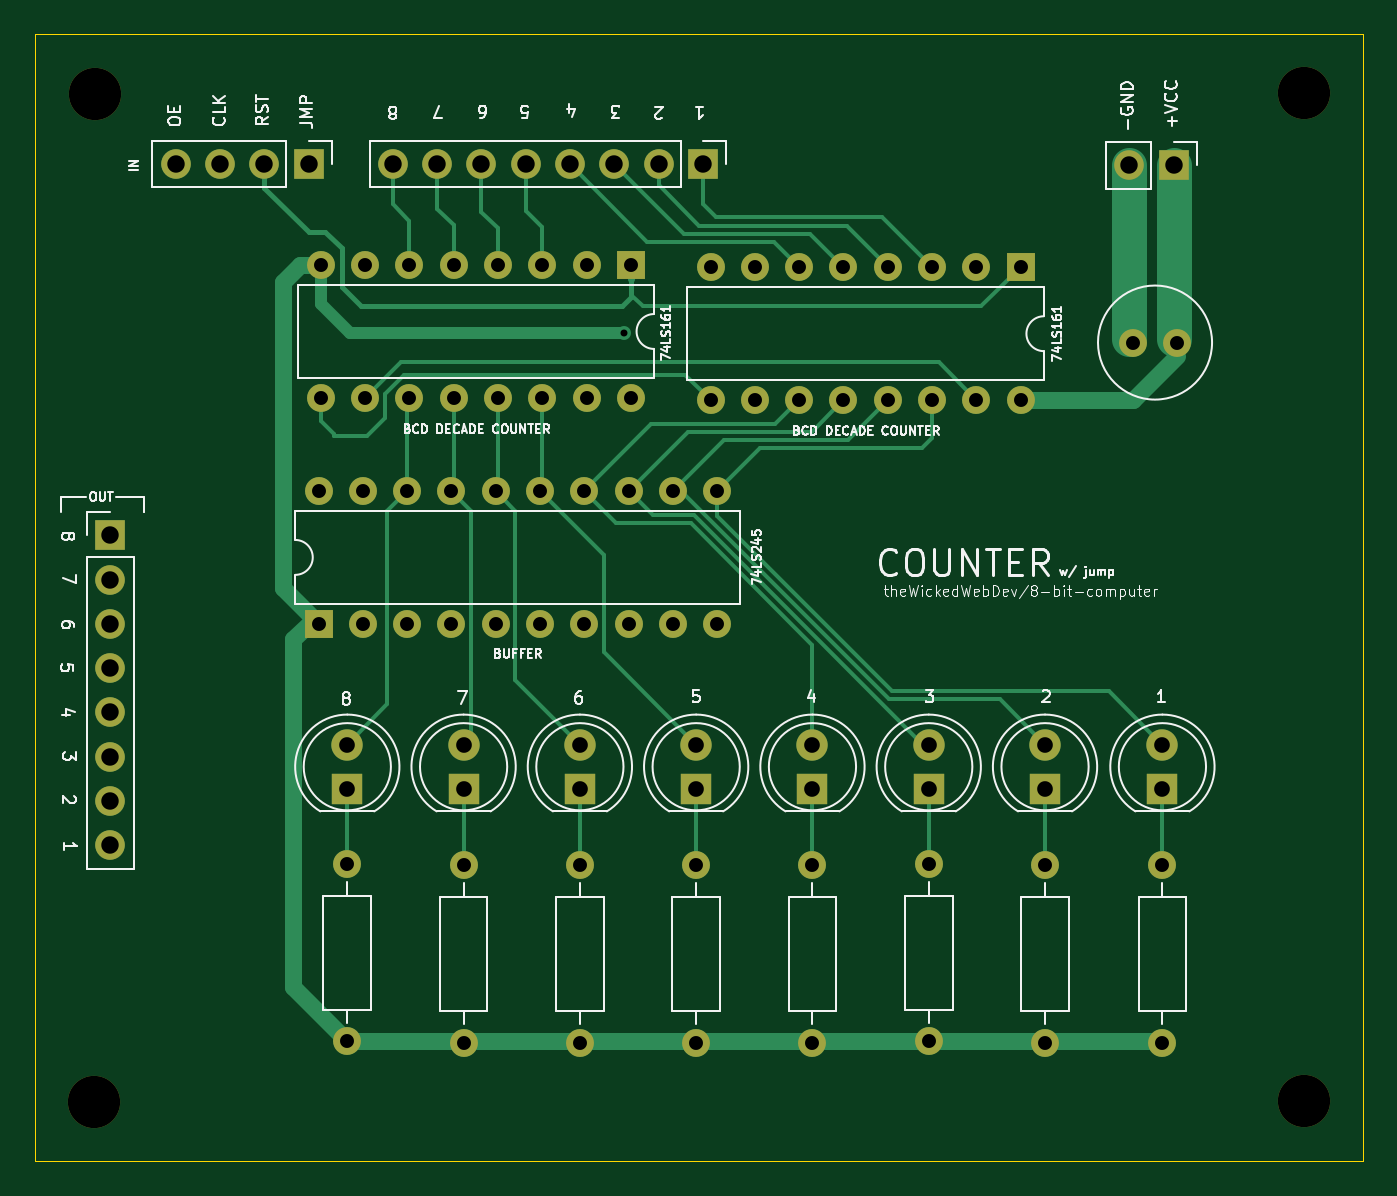
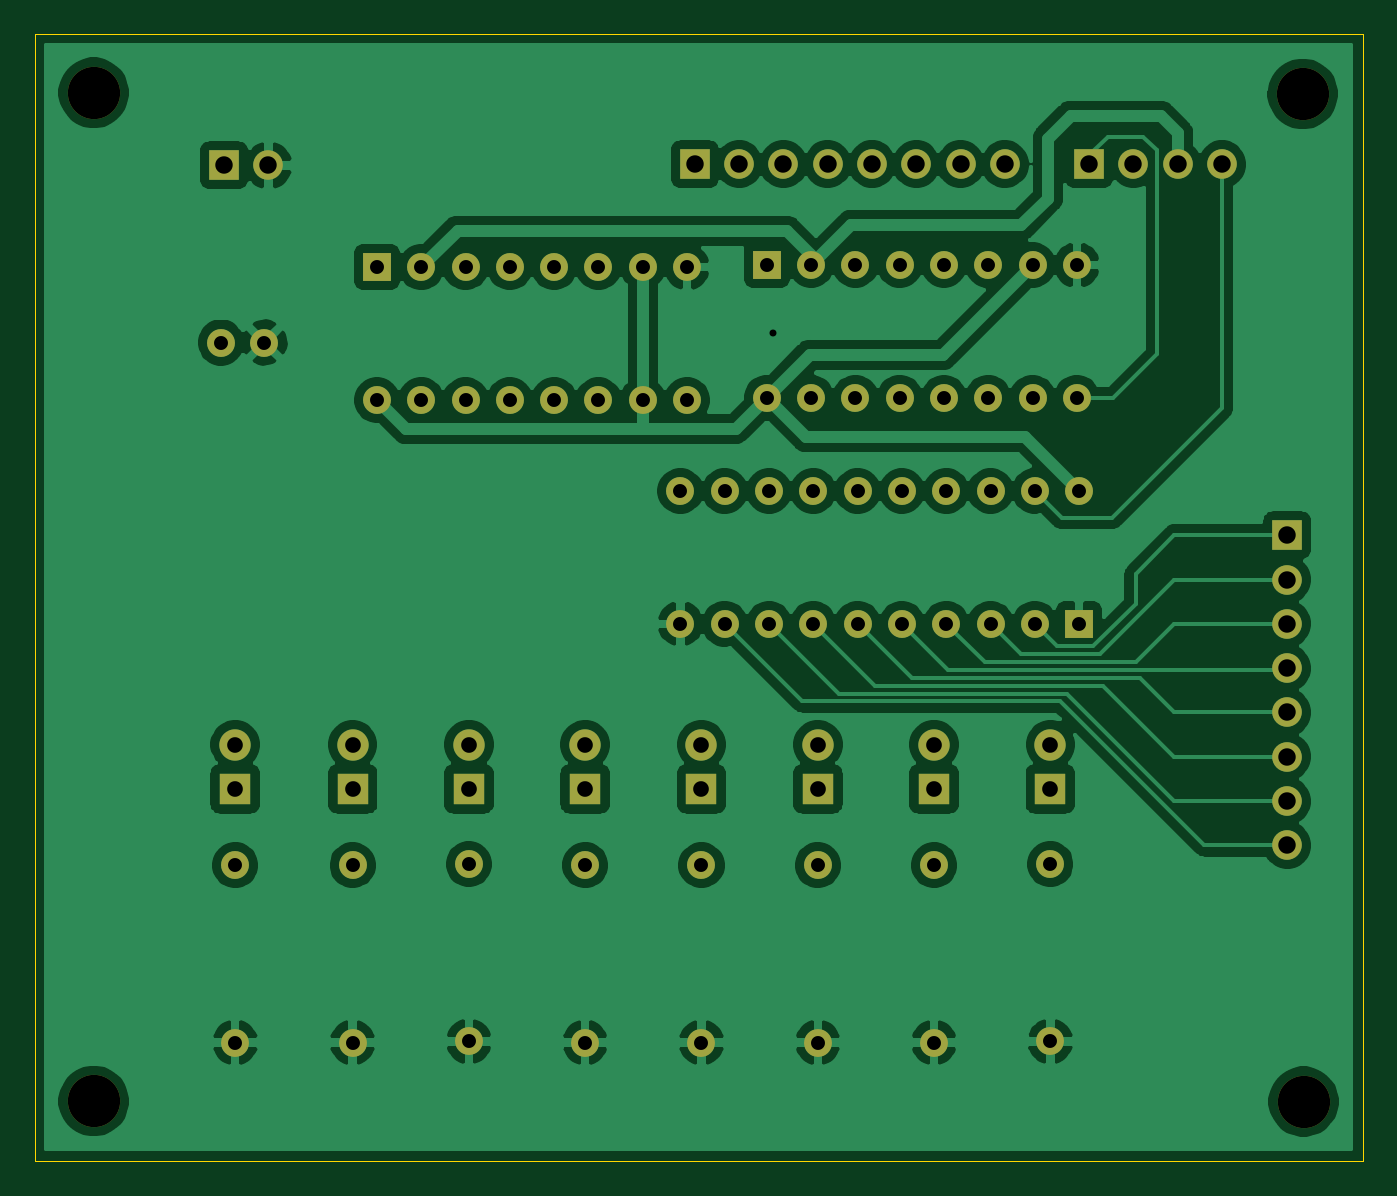
Circuit board: 11 layer files. Board 76.1 x 64.6 mm.
- bottom_copper: COUNTER-B_Cu.gbr (148281 bytes)
- bottom_mask: COUNTER-B_Mask.gbr (4214 bytes)
- paste: COUNTER-B_Paste.gbr (470 bytes)
- bottom_silk: COUNTER-B_SilkS.gbr (471 bytes)
- outline: COUNTER-Edge_Cuts.gbr (744 bytes)
- top_copper: COUNTER-F_Cu.gbr (14702 bytes)
- top_mask: COUNTER-F_Mask.gbr (4214 bytes)
- paste: COUNTER-F_Paste.gbr (470 bytes)
- top_silk: COUNTER-F_SilkS.gbr (47309 bytes)
- drill: COUNTER-NPTH.drl (378 bytes)
- drill: COUNTER-PTH.drl (1903 bytes)

=== bottom_copper: COUNTER-B_Cu.gbr (148281 bytes, source omitted) ===
=== bottom_mask: COUNTER-B_Mask.gbr ===
%TF.GenerationSoftware,KiCad,Pcbnew,(5.1.9-0-10_14)*%
%TF.CreationDate,2021-04-28T01:42:20-04:00*%
%TF.ProjectId,COUNTER,434f554e-5445-4522-9e6b-696361645f70,rev?*%
%TF.SameCoordinates,Original*%
%TF.FileFunction,Soldermask,Bot*%
%TF.FilePolarity,Negative*%
%FSLAX46Y46*%
G04 Gerber Fmt 4.6, Leading zero omitted, Abs format (unit mm)*
G04 Created by KiCad (PCBNEW (5.1.9-0-10_14)) date 2021-04-28 01:42:20*
%MOMM*%
%LPD*%
G01*
G04 APERTURE LIST*
%ADD10O,1.700000X1.700000*%
%ADD11R,1.700000X1.700000*%
%ADD12C,3.000000*%
%ADD13O,1.600000X1.600000*%
%ADD14R,1.600000X1.600000*%
%ADD15C,1.600000*%
%ADD16C,1.800000*%
%ADD17R,1.800000X1.800000*%
G04 APERTURE END LIST*
D10*
%TO.C,J2*%
X79565500Y-36576000D03*
X82105500Y-36576000D03*
X84645500Y-36576000D03*
D11*
X87185500Y-36576000D03*
%TD*%
D12*
%TO.C,REF\u002A\u002A*%
X74891900Y-90322400D03*
%TD*%
%TO.C,REF\u002A\u002A*%
X74942700Y-32537400D03*
%TD*%
%TO.C,REF\u002A\u002A*%
X144259300Y-90297000D03*
%TD*%
%TO.C,REF\u002A\u002A*%
X144259300Y-32473900D03*
%TD*%
D10*
%TO.C,J3*%
X92011500Y-36576000D03*
X94551500Y-36576000D03*
X97091500Y-36576000D03*
X99631500Y-36576000D03*
X102171500Y-36576000D03*
X104711500Y-36576000D03*
X107251500Y-36576000D03*
D11*
X109791500Y-36576000D03*
%TD*%
D10*
%TO.C,J1*%
X75819000Y-75628500D03*
X75819000Y-73088500D03*
X75819000Y-70548500D03*
X75819000Y-68008500D03*
X75819000Y-65468500D03*
X75819000Y-62928500D03*
X75819000Y-60388500D03*
D11*
X75819000Y-57848500D03*
%TD*%
D13*
%TO.C,U48*%
X128016000Y-50101500D03*
X110236000Y-42481500D03*
X125476000Y-50101500D03*
X112776000Y-42481500D03*
X122936000Y-50101500D03*
X115316000Y-42481500D03*
X120396000Y-50101500D03*
X117856000Y-42481500D03*
X117856000Y-50101500D03*
X120396000Y-42481500D03*
X115316000Y-50101500D03*
X122936000Y-42481500D03*
X112776000Y-50101500D03*
X125476000Y-42481500D03*
X110236000Y-50101500D03*
D14*
X128016000Y-42481500D03*
%TD*%
D13*
%TO.C,U47*%
X87757000Y-55308500D03*
X110617000Y-62928500D03*
X90297000Y-55308500D03*
X108077000Y-62928500D03*
X92837000Y-55308500D03*
X105537000Y-62928500D03*
X95377000Y-55308500D03*
X102997000Y-62928500D03*
X97917000Y-55308500D03*
X100457000Y-62928500D03*
X100457000Y-55308500D03*
X97917000Y-62928500D03*
X102997000Y-55308500D03*
X95377000Y-62928500D03*
X105537000Y-55308500D03*
X92837000Y-62928500D03*
X108077000Y-55308500D03*
X90297000Y-62928500D03*
X110617000Y-55308500D03*
D14*
X87757000Y-62928500D03*
%TD*%
D13*
%TO.C,U46*%
X105664000Y-49974500D03*
X87884000Y-42354500D03*
X103124000Y-49974500D03*
X90424000Y-42354500D03*
X100584000Y-49974500D03*
X92964000Y-42354500D03*
X98044000Y-49974500D03*
X95504000Y-42354500D03*
X95504000Y-49974500D03*
X98044000Y-42354500D03*
X92964000Y-49974500D03*
X100584000Y-42354500D03*
X90424000Y-49974500D03*
X103124000Y-42354500D03*
X87884000Y-49974500D03*
D14*
X105664000Y-42354500D03*
%TD*%
D13*
%TO.C,R18*%
X136144000Y-86931500D03*
D15*
X136144000Y-76771500D03*
%TD*%
D13*
%TO.C,R17*%
X129413000Y-86931500D03*
D15*
X129413000Y-76771500D03*
%TD*%
D13*
%TO.C,R16*%
X122745500Y-86868000D03*
D15*
X122745500Y-76708000D03*
%TD*%
D13*
%TO.C,R15*%
X116078000Y-86931500D03*
D15*
X116078000Y-76771500D03*
%TD*%
D13*
%TO.C,R14*%
X109410500Y-86931500D03*
D15*
X109410500Y-76771500D03*
%TD*%
D13*
%TO.C,R13*%
X102743000Y-86931500D03*
D15*
X102743000Y-76771500D03*
%TD*%
D13*
%TO.C,R12*%
X96075500Y-86931500D03*
D15*
X96075500Y-76771500D03*
%TD*%
D13*
%TO.C,R11*%
X89408000Y-86868000D03*
D15*
X89408000Y-76708000D03*
%TD*%
D10*
%TO.C,J10*%
X134239000Y-36639500D03*
D11*
X136779000Y-36639500D03*
%TD*%
D16*
%TO.C,D51*%
X136144000Y-69850000D03*
D17*
X136144000Y-72390000D03*
%TD*%
D16*
%TO.C,D50*%
X129413000Y-69850000D03*
D17*
X129413000Y-72390000D03*
%TD*%
D16*
%TO.C,D49*%
X122745500Y-69850000D03*
D17*
X122745500Y-72390000D03*
%TD*%
D16*
%TO.C,D48*%
X116078000Y-69850000D03*
D17*
X116078000Y-72390000D03*
%TD*%
D16*
%TO.C,D47*%
X109410500Y-69850000D03*
D17*
X109410500Y-72390000D03*
%TD*%
D16*
%TO.C,D46*%
X102743000Y-69850000D03*
D17*
X102743000Y-72390000D03*
%TD*%
D16*
%TO.C,D45*%
X96075500Y-69850000D03*
D17*
X96075500Y-72390000D03*
%TD*%
D16*
%TO.C,D44*%
X89408000Y-69850000D03*
D17*
X89408000Y-72390000D03*
%TD*%
D15*
%TO.C,C8*%
X134469500Y-46799500D03*
X136969500Y-46799500D03*
%TD*%
M02*

=== paste: COUNTER-B_Paste.gbr ===
%TF.GenerationSoftware,KiCad,Pcbnew,(5.1.9-0-10_14)*%
%TF.CreationDate,2021-04-28T01:42:20-04:00*%
%TF.ProjectId,COUNTER,434f554e-5445-4522-9e6b-696361645f70,rev?*%
%TF.SameCoordinates,Original*%
%TF.FileFunction,Paste,Bot*%
%TF.FilePolarity,Positive*%
%FSLAX46Y46*%
G04 Gerber Fmt 4.6, Leading zero omitted, Abs format (unit mm)*
G04 Created by KiCad (PCBNEW (5.1.9-0-10_14)) date 2021-04-28 01:42:20*
%MOMM*%
%LPD*%
G01*
G04 APERTURE LIST*
G04 APERTURE END LIST*
M02*

=== bottom_silk: COUNTER-B_SilkS.gbr ===
%TF.GenerationSoftware,KiCad,Pcbnew,(5.1.9-0-10_14)*%
%TF.CreationDate,2021-04-28T01:42:20-04:00*%
%TF.ProjectId,COUNTER,434f554e-5445-4522-9e6b-696361645f70,rev?*%
%TF.SameCoordinates,Original*%
%TF.FileFunction,Legend,Bot*%
%TF.FilePolarity,Positive*%
%FSLAX46Y46*%
G04 Gerber Fmt 4.6, Leading zero omitted, Abs format (unit mm)*
G04 Created by KiCad (PCBNEW (5.1.9-0-10_14)) date 2021-04-28 01:42:20*
%MOMM*%
%LPD*%
G01*
G04 APERTURE LIST*
G04 APERTURE END LIST*
M02*

=== outline: COUNTER-Edge_Cuts.gbr ===
%TF.GenerationSoftware,KiCad,Pcbnew,(5.1.9-0-10_14)*%
%TF.CreationDate,2021-04-28T01:42:20-04:00*%
%TF.ProjectId,COUNTER,434f554e-5445-4522-9e6b-696361645f70,rev?*%
%TF.SameCoordinates,Original*%
%TF.FileFunction,Profile,NP*%
%FSLAX46Y46*%
G04 Gerber Fmt 4.6, Leading zero omitted, Abs format (unit mm)*
G04 Created by KiCad (PCBNEW (5.1.9-0-10_14)) date 2021-04-28 01:42:20*
%MOMM*%
%LPD*%
G01*
G04 APERTURE LIST*
%TA.AperFunction,Profile*%
%ADD10C,0.050000*%
%TD*%
G04 APERTURE END LIST*
D10*
X71501000Y-93726000D02*
X71628000Y-93726000D01*
X71501000Y-29083000D02*
X71501000Y-93726000D01*
X147637500Y-93726000D02*
X71628000Y-93726000D01*
X147637500Y-29083000D02*
X147637500Y-93726000D01*
X71501000Y-29083000D02*
X147637500Y-29083000D01*
M02*

=== top_copper: COUNTER-F_Cu.gbr (14702 bytes, source omitted) ===
=== top_mask: COUNTER-F_Mask.gbr ===
%TF.GenerationSoftware,KiCad,Pcbnew,(5.1.9-0-10_14)*%
%TF.CreationDate,2021-04-28T01:42:20-04:00*%
%TF.ProjectId,COUNTER,434f554e-5445-4522-9e6b-696361645f70,rev?*%
%TF.SameCoordinates,Original*%
%TF.FileFunction,Soldermask,Top*%
%TF.FilePolarity,Negative*%
%FSLAX46Y46*%
G04 Gerber Fmt 4.6, Leading zero omitted, Abs format (unit mm)*
G04 Created by KiCad (PCBNEW (5.1.9-0-10_14)) date 2021-04-28 01:42:20*
%MOMM*%
%LPD*%
G01*
G04 APERTURE LIST*
%ADD10O,1.700000X1.700000*%
%ADD11R,1.700000X1.700000*%
%ADD12C,3.000000*%
%ADD13O,1.600000X1.600000*%
%ADD14R,1.600000X1.600000*%
%ADD15C,1.600000*%
%ADD16C,1.800000*%
%ADD17R,1.800000X1.800000*%
G04 APERTURE END LIST*
D10*
%TO.C,J2*%
X79565500Y-36576000D03*
X82105500Y-36576000D03*
X84645500Y-36576000D03*
D11*
X87185500Y-36576000D03*
%TD*%
D12*
%TO.C,REF\u002A\u002A*%
X74891900Y-90322400D03*
%TD*%
%TO.C,REF\u002A\u002A*%
X74942700Y-32537400D03*
%TD*%
%TO.C,REF\u002A\u002A*%
X144259300Y-90297000D03*
%TD*%
%TO.C,REF\u002A\u002A*%
X144259300Y-32473900D03*
%TD*%
D10*
%TO.C,J3*%
X92011500Y-36576000D03*
X94551500Y-36576000D03*
X97091500Y-36576000D03*
X99631500Y-36576000D03*
X102171500Y-36576000D03*
X104711500Y-36576000D03*
X107251500Y-36576000D03*
D11*
X109791500Y-36576000D03*
%TD*%
D10*
%TO.C,J1*%
X75819000Y-75628500D03*
X75819000Y-73088500D03*
X75819000Y-70548500D03*
X75819000Y-68008500D03*
X75819000Y-65468500D03*
X75819000Y-62928500D03*
X75819000Y-60388500D03*
D11*
X75819000Y-57848500D03*
%TD*%
D13*
%TO.C,U48*%
X128016000Y-50101500D03*
X110236000Y-42481500D03*
X125476000Y-50101500D03*
X112776000Y-42481500D03*
X122936000Y-50101500D03*
X115316000Y-42481500D03*
X120396000Y-50101500D03*
X117856000Y-42481500D03*
X117856000Y-50101500D03*
X120396000Y-42481500D03*
X115316000Y-50101500D03*
X122936000Y-42481500D03*
X112776000Y-50101500D03*
X125476000Y-42481500D03*
X110236000Y-50101500D03*
D14*
X128016000Y-42481500D03*
%TD*%
D13*
%TO.C,U47*%
X87757000Y-55308500D03*
X110617000Y-62928500D03*
X90297000Y-55308500D03*
X108077000Y-62928500D03*
X92837000Y-55308500D03*
X105537000Y-62928500D03*
X95377000Y-55308500D03*
X102997000Y-62928500D03*
X97917000Y-55308500D03*
X100457000Y-62928500D03*
X100457000Y-55308500D03*
X97917000Y-62928500D03*
X102997000Y-55308500D03*
X95377000Y-62928500D03*
X105537000Y-55308500D03*
X92837000Y-62928500D03*
X108077000Y-55308500D03*
X90297000Y-62928500D03*
X110617000Y-55308500D03*
D14*
X87757000Y-62928500D03*
%TD*%
D13*
%TO.C,U46*%
X105664000Y-49974500D03*
X87884000Y-42354500D03*
X103124000Y-49974500D03*
X90424000Y-42354500D03*
X100584000Y-49974500D03*
X92964000Y-42354500D03*
X98044000Y-49974500D03*
X95504000Y-42354500D03*
X95504000Y-49974500D03*
X98044000Y-42354500D03*
X92964000Y-49974500D03*
X100584000Y-42354500D03*
X90424000Y-49974500D03*
X103124000Y-42354500D03*
X87884000Y-49974500D03*
D14*
X105664000Y-42354500D03*
%TD*%
D13*
%TO.C,R18*%
X136144000Y-86931500D03*
D15*
X136144000Y-76771500D03*
%TD*%
D13*
%TO.C,R17*%
X129413000Y-86931500D03*
D15*
X129413000Y-76771500D03*
%TD*%
D13*
%TO.C,R16*%
X122745500Y-86868000D03*
D15*
X122745500Y-76708000D03*
%TD*%
D13*
%TO.C,R15*%
X116078000Y-86931500D03*
D15*
X116078000Y-76771500D03*
%TD*%
D13*
%TO.C,R14*%
X109410500Y-86931500D03*
D15*
X109410500Y-76771500D03*
%TD*%
D13*
%TO.C,R13*%
X102743000Y-86931500D03*
D15*
X102743000Y-76771500D03*
%TD*%
D13*
%TO.C,R12*%
X96075500Y-86931500D03*
D15*
X96075500Y-76771500D03*
%TD*%
D13*
%TO.C,R11*%
X89408000Y-86868000D03*
D15*
X89408000Y-76708000D03*
%TD*%
D10*
%TO.C,J10*%
X134239000Y-36639500D03*
D11*
X136779000Y-36639500D03*
%TD*%
D16*
%TO.C,D51*%
X136144000Y-69850000D03*
D17*
X136144000Y-72390000D03*
%TD*%
D16*
%TO.C,D50*%
X129413000Y-69850000D03*
D17*
X129413000Y-72390000D03*
%TD*%
D16*
%TO.C,D49*%
X122745500Y-69850000D03*
D17*
X122745500Y-72390000D03*
%TD*%
D16*
%TO.C,D48*%
X116078000Y-69850000D03*
D17*
X116078000Y-72390000D03*
%TD*%
D16*
%TO.C,D47*%
X109410500Y-69850000D03*
D17*
X109410500Y-72390000D03*
%TD*%
D16*
%TO.C,D46*%
X102743000Y-69850000D03*
D17*
X102743000Y-72390000D03*
%TD*%
D16*
%TO.C,D45*%
X96075500Y-69850000D03*
D17*
X96075500Y-72390000D03*
%TD*%
D16*
%TO.C,D44*%
X89408000Y-69850000D03*
D17*
X89408000Y-72390000D03*
%TD*%
D15*
%TO.C,C8*%
X134469500Y-46799500D03*
X136969500Y-46799500D03*
%TD*%
M02*

=== paste: COUNTER-F_Paste.gbr ===
%TF.GenerationSoftware,KiCad,Pcbnew,(5.1.9-0-10_14)*%
%TF.CreationDate,2021-04-28T01:42:20-04:00*%
%TF.ProjectId,COUNTER,434f554e-5445-4522-9e6b-696361645f70,rev?*%
%TF.SameCoordinates,Original*%
%TF.FileFunction,Paste,Top*%
%TF.FilePolarity,Positive*%
%FSLAX46Y46*%
G04 Gerber Fmt 4.6, Leading zero omitted, Abs format (unit mm)*
G04 Created by KiCad (PCBNEW (5.1.9-0-10_14)) date 2021-04-28 01:42:20*
%MOMM*%
%LPD*%
G01*
G04 APERTURE LIST*
G04 APERTURE END LIST*
M02*

=== top_silk: COUNTER-F_SilkS.gbr (47309 bytes, source omitted) ===
=== drill: COUNTER-NPTH.drl ===
M48
; DRILL file {KiCad (5.1.9-0-10_14)} date Wednesday, April 28, 2021 at 01:42:26 AM
; FORMAT={-:-/ absolute / inch / decimal}
; #@! TF.CreationDate,2021-04-28T01:42:26-04:00
; #@! TF.GenerationSoftware,Kicad,Pcbnew,(5.1.9-0-10_14)
; #@! TF.FileFunction,NonPlated,1,2,NPTH
FMAT,2
INCH
T1C0.1181
%
G90
G05
T1
X2.9485Y-3.556
X2.9505Y-1.281
X5.6795Y-1.2785
X5.6795Y-3.555
T0
M30

=== drill: COUNTER-PTH.drl ===
M48
; DRILL file {KiCad (5.1.9-0-10_14)} date Wednesday, April 28, 2021 at 01:42:26 AM
; FORMAT={-:-/ absolute / inch / decimal}
; #@! TF.CreationDate,2021-04-28T01:42:26-04:00
; #@! TF.GenerationSoftware,Kicad,Pcbnew,(5.1.9-0-10_14)
; #@! TF.FileFunction,Plated,1,2,PTH
FMAT,2
INCH
T1C0.0157
T2C0.0315
T3C0.0354
T4C0.0394
%
G90
G05
T1
X4.145Y-1.82
T2
X3.455Y-2.1775
X3.455Y-2.4775
X3.46Y-1.6675
X3.46Y-1.9675
X3.52Y-3.02
X3.52Y-3.42
X3.555Y-2.1775
X3.555Y-2.4775
X3.56Y-1.6675
X3.56Y-1.9675
X3.655Y-2.1775
X3.655Y-2.4775
X3.66Y-1.6675
X3.66Y-1.9675
X3.755Y-2.1775
X3.755Y-2.4775
X3.76Y-1.6675
X3.76Y-1.9675
X3.7825Y-3.0225
X3.7825Y-3.4225
X3.855Y-2.1775
X3.855Y-2.4775
X3.86Y-1.6675
X3.86Y-1.9675
X3.955Y-2.1775
X3.955Y-2.4775
X3.96Y-1.6675
X3.96Y-1.9675
X4.045Y-3.0225
X4.045Y-3.4225
X4.055Y-2.1775
X4.055Y-2.4775
X4.06Y-1.6675
X4.06Y-1.9675
X4.155Y-2.1775
X4.155Y-2.4775
X4.16Y-1.6675
X4.16Y-1.9675
X4.255Y-2.1775
X4.255Y-2.4775
X4.3075Y-3.0225
X4.3075Y-3.4225
X4.34Y-1.6725
X4.34Y-1.9725
X4.355Y-2.1775
X4.355Y-2.4775
X4.44Y-1.6725
X4.44Y-1.9725
X4.54Y-1.6725
X4.54Y-1.9725
X4.57Y-3.0225
X4.57Y-3.4225
X4.64Y-1.6725
X4.64Y-1.9725
X4.74Y-1.6725
X4.74Y-1.9725
X4.8325Y-3.02
X4.8325Y-3.42
X4.84Y-1.6725
X4.84Y-1.9725
X4.94Y-1.6725
X4.94Y-1.9725
X5.04Y-1.6725
X5.04Y-1.9725
X5.095Y-3.0225
X5.095Y-3.4225
X5.2941Y-1.8425
X5.36Y-3.0225
X5.36Y-3.4225
X5.3925Y-1.8425
T3
X3.52Y-2.75
X3.52Y-2.85
X3.7825Y-2.75
X3.7825Y-2.85
X4.045Y-2.75
X4.045Y-2.85
X4.3075Y-2.75
X4.3075Y-2.85
X4.57Y-2.75
X4.57Y-2.85
X4.8325Y-2.75
X4.8325Y-2.85
X5.095Y-2.75
X5.095Y-2.85
X5.36Y-2.75
X5.36Y-2.85
T4
X2.985Y-2.2775
X2.985Y-2.3775
X2.985Y-2.4775
X2.985Y-2.5775
X2.985Y-2.6775
X2.985Y-2.7775
X2.985Y-2.8775
X2.985Y-2.9775
X3.1325Y-1.44
X3.2325Y-1.44
X3.3325Y-1.44
X3.4325Y-1.44
X3.6225Y-1.44
X3.7225Y-1.44
X3.8225Y-1.44
X3.9225Y-1.44
X4.0225Y-1.44
X4.1225Y-1.44
X4.2225Y-1.44
X4.3225Y-1.44
X5.285Y-1.4425
X5.385Y-1.4425
T0
M30
